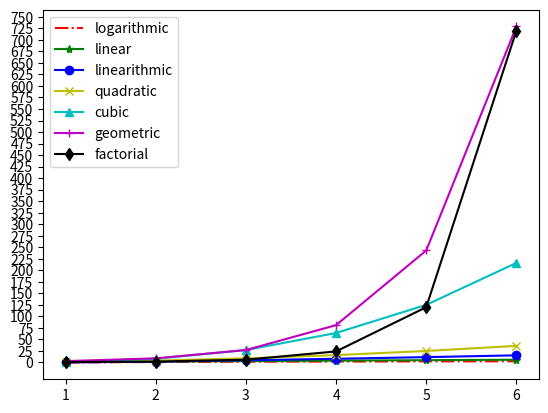

This chart was generated by the following Python code:
import numpy
import matplotlib.pyplot as pyplot
from math import log2, factorial  # Import log2 and factorial functions from math module

# Your search functions remain unchanged...

def main():
    """Main function (program entry point)"""
    num = 6
    styles = ['r-.', 'g-*', 'b-o', 'y-x', 'c-^', 'm-+', 'k-d']
    legends = ['logarithmic', 'linear', 'linearithmic', 'quadratic', 'cubic', 'geometric', 'factorial']
    x_data = [x for x in range(1, num + 1)]
    y_data1 = [log2(y) for y in range(1, num + 1)]  # Using log2 function
    y_data2 = [y for y in range(1, num + 1)]
    y_data3 = [y * log2(y) for y in range(1, num + 1)]  # Using log2 function
    y_data4 = [y ** 2 for y in range(1, num + 1)]
    y_data5 = [y ** 3 for y in range(1, num + 1)]
    y_data6 = [3 ** y for y in range(1, num + 1)]
    y_data7 = [factorial(y) for y in range(1, num + 1)]  # Using factorial function
    y_datas = [y_data1, y_data2, y_data3, y_data4, y_data5, y_data6, y_data7]
    for index, y_data in enumerate(y_datas):
        pyplot.plot(x_data, y_data, styles[index])
    pyplot.legend(legends)
    pyplot.xticks(numpy.arange(1, 7, step=1))
    pyplot.yticks(numpy.arange(0, 751, step=25))
    pyplot.show()

if __name__ == '__main__':
    main()
